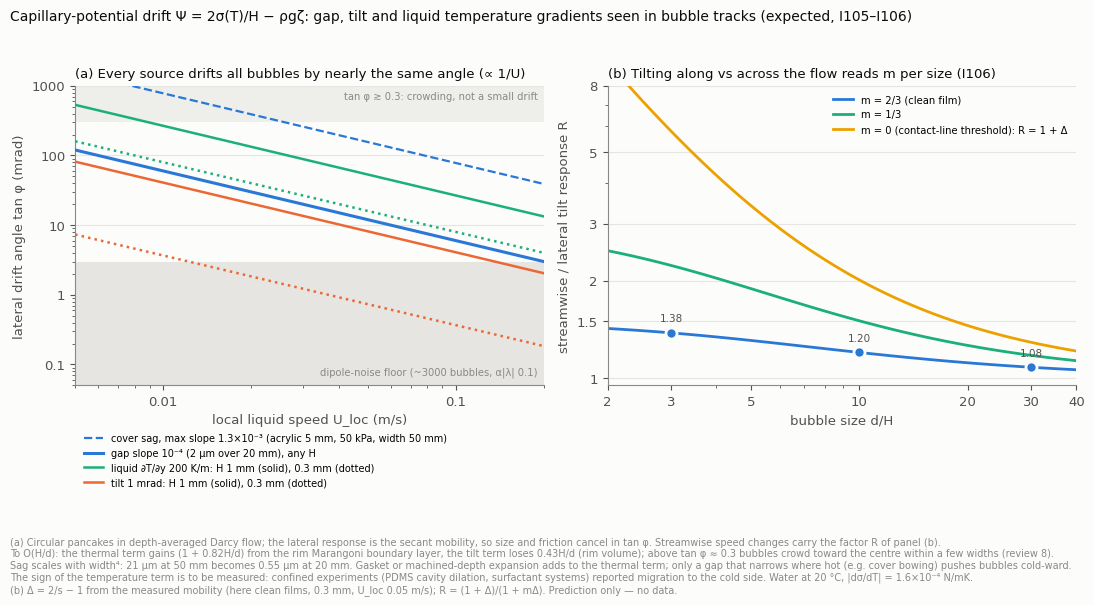

Source code (Python): (Note: this script raises an exception after producing the figure.)
"""모세관 퍼텐셜 표류(I105)와 기울임 두 방향 응답 비(I106)의 예상, 그림 r18. 예상만, 자료 없음.

(a) 가로 표류각 tanφ = K(−∂_yΨ)/(2U), Ψ = 2σ(T)/H − ρgζ, K = H²/12μ (원형, 크기·마찰과 무관).
    갭 기울기 σ∂H/(12μU), 기울임 H²ρg·sinθ/(24μU), 온도 기울기 H|dσ/dT|∂T/(12μU). 물 20 °C.
    잡음 바닥: 쌍극자 요동(I99) 코시 척도 α|λ| = 0.1, 기포 3000개 중앙값 → 약 3 mrad.
(b) 흐름 방향 응답 / 가로 응답 R = (1 + Δ)/(1 + mΔ). Δ = 2/s − 1은 측정 이동도에서 오므로 깨끗한 막의 s(d/H)(0.3 mm, U 0.05 m/s)를 쓰고
    m만 바꿔 그린다(같은 s에서 m에 따라 R이 얼마나 갈리는지).
"""
import math

import numpy as np
import matplotlib
matplotlib.use("Agg")
import matplotlib.pyplot as plt
import matplotlib.ticker

HERE = "/home/user/bubbles/docs/research/fig"
C1, C2, C3, C4 = "#2a78d6", "#eb6834", "#1baf7a", "#eda100"
INK, INK2, MUTED, GRID, SURF = "#0b0b0b", "#52514e", "#8a8986", "#e6e5e1", "#fcfcfb"
plt.rcParams.update({"font.family": "DejaVu Sans", "font.size": 9.5, "axes.edgecolor": MUTED,
                     "axes.labelcolor": INK2, "xtick.color": INK2, "ytick.color": INK2,
                     "figure.facecolor": SURF, "axes.facecolor": SURF, "savefig.facecolor": SURF,
                     "axes.spines.top": False, "axes.spines.right": False})
MU, SIG, RHO, G, DSDT = 1.0e-3, 0.072, 998.0, 9.81, 1.6e-4
KC = 16.85 / (12 * math.pi)


def mobility(aH, u):
    lo, hi = 1e-9, 2.0
    for _ in range(200):
        s = math.sqrt(lo * hi)
        dl = KC / aH * (MU * s * u / SIG) ** (-1 / 3)
        if s > 2 / (1 + dl):
            hi = s
        else:
            lo = s
    return s, dl


U = np.logspace(np.log10(0.005), np.log10(0.2), 100)
fig, (ax1, ax2) = plt.subplots(1, 2, figsize=(11.0, 5.2))
ax1.fill_between(U, 0.05, 3.0, color=GRID, lw=0, zorder=0)
ax1.axhspan(300, 1000, color=GRID, alpha=0.6, lw=0, zorder=0)
ax1.text(0.19, 820, "tan φ ≳ 0.3: crowding, not a small drift", color=MUTED, fontsize=7.2, ha="right", va="top")
ax1.text(0.19, 0.065, "dipole-noise floor (~3000 bubbles, α|λ| 0.1)", color=MUTED, fontsize=7.2, ha="right", va="bottom")
ax1.plot(U, 1e3 * SIG * 1.3e-3 / (12 * MU * U), color=C1, lw=1.6, ls="--", zorder=3)
ax1.plot(U, 1e3 * SIG * 1e-4 / (12 * MU * U), color=C1, lw=2.2, zorder=3)
for H, ls in ((1e-3, "-"), (0.3e-3, ":")):
    ax1.plot(U, 1e3 * H * H * RHO * G * 1e-3 / (24 * MU * U), color=C2, lw=1.8, ls=ls, zorder=3)
    ax1.plot(U, 1e3 * H * DSDT * 200 / (12 * MU * U), color=C3, lw=1.8, ls=ls, zorder=3)
ax1.set_xscale("log"); ax1.set_yscale("log")
ax1.set_xlim(U[0], U[-1]); ax1.set_ylim(0.05, 1000)
ax1.set_xlabel("local liquid speed U_loc (m/s)")
ax1.set_ylabel("lateral drift angle tan φ (mrad)")
ax1.yaxis.set_major_formatter(matplotlib.ticker.FuncFormatter(lambda v, _: f"{v:g}"))
ax1.xaxis.set_major_formatter(matplotlib.ticker.FuncFormatter(lambda v, _: f"{v:g}"))
ax1.grid(color=GRID, lw=0.8, which="major", axis="y"); ax1.set_axisbelow(True)
ax1.plot([], [], color=C1, lw=1.6, ls="--", label="cover sag, max slope 1.3×10⁻³ (acrylic 5 mm, 50 kPa, width 50 mm)")
ax1.plot([], [], color=C1, lw=2.2, label="gap slope 10⁻⁴ (2 µm over 20 mm), any H")
ax1.plot([], [], color=C3, lw=1.8, label="liquid ∂T/∂y 200 K/m: H 1 mm (solid), 0.3 mm (dotted)")
ax1.plot([], [], color=C2, lw=1.8, label="tilt 1 mrad: H 1 mm (solid), 0.3 mm (dotted)")
ax1.legend(frameon=False, fontsize=7.0, loc="upper left", bbox_to_anchor=(0.0, -0.13), ncol=1)
ax1.set_title("(a) Every source drifts all bubbles by nearly the same angle (∝ 1/U)", fontsize=9.5, color=INK, loc="left")

dH = np.logspace(np.log10(2.0), np.log10(40.0), 80)
D = np.array([mobility(x / 2, 0.05)[1] for x in dH])
for m, col, lab in ((2 / 3, C1, "m = 2/3 (clean film)"), (1 / 3, C3, "m = 1/3"), (0.0, C4, "m = 0 (contact-line threshold): R = 1 + Δ")):
    ax2.plot(dH, (1 + D) / (1 + m * D), color=col, lw=2.0, label=lab)
for x in (3, 10, 30):
    d = mobility(x / 2, 0.05)[1]
    ax2.plot([x], [(1 + d) / (1 + 2 / 3 * d)], "o", ms=8, color=C1, mec=SURF, mew=2.0, zorder=4)
    ax2.annotate(f"{(1 + d) / (1 + 2 / 3 * d):.2f}", (x, (1 + d) / (1 + 2 / 3 * d)), textcoords="offset points",
                 xytext=(0, 8), ha="center", color=INK2, fontsize=7.5)
ax2.set_xscale("log"); ax2.set_yscale("log")
ax2.set_xlim(2, 40); ax2.set_ylim(0.95, 8)
ax2.set_yticks([1, 1.5, 2, 3, 5, 8])
ax2.yaxis.set_major_formatter(matplotlib.ticker.FuncFormatter(lambda v, _: f"{v:g}"))
ax2.yaxis.set_minor_formatter(matplotlib.ticker.NullFormatter())
ax2.set_xticks([2, 3, 5, 10, 20, 30, 40])
ax2.xaxis.set_major_formatter(matplotlib.ticker.FuncFormatter(lambda v, _: f"{v:g}"))
ax2.xaxis.set_minor_formatter(matplotlib.ticker.NullFormatter())
ax2.set_xlabel("bubble size d/H")
ax2.set_ylabel("streamwise / lateral tilt response R")
ax2.grid(color=GRID, lw=0.8, which="major", axis="y"); ax2.set_axisbelow(True)
ax2.legend(frameon=False, fontsize=7.2, loc="upper right")
ax2.set_title("(b) Tilting along vs across the flow reads m per size (I106)", fontsize=9.5, color=INK, loc="left")
fig.suptitle("Capillary-potential drift Ψ = 2σ(T)/H − ρgζ: gap, tilt and liquid temperature gradients seen in bubble tracks (expected, I105–I106)",
             fontsize=10, color=INK, x=0.01, ha="left")
fig.text(0.01, -0.035, "(a) Circular pancakes in depth-averaged Darcy flow; the lateral response is the secant mobility, so size and friction cancel in tan φ. "
         "Streamwise speed changes carry the factor R of panel (b).\n"
         "To O(H/d): the thermal term gains (1 + 0.82H/d) from the rim Marangoni boundary layer, the tilt term loses 0.43H/d (rim volume); above tan φ ≈ 0.3 bubbles crowd toward the centre within a few widths (review 8).\n"
         "Sag scales with width⁴: 21 µm at 50 mm becomes 0.55 µm at 20 mm. Gasket or machined-depth expansion adds to the thermal term; only a gap that narrows where hot (e.g. cover bowing) pushes bubbles cold-ward.\n"
         "The sign of the temperature term is to be measured: confined experiments (PDMS cavity dilation, surfactant systems) reported migration to the cold side. "
         "Water at 20 °C, |dσ/dT| = 1.6×10⁻⁴ N/mK.\n"
         "(b) Δ = 2/s − 1 from the measured mobility (here clean films, 0.3 mm, U_loc 0.05 m/s); R = (1 + Δ)/(1 + mΔ). Prediction only — no data.",
         fontsize=7.0, color=MUTED, va="top")
fig.tight_layout(rect=(0, 0, 1, 0.95))
fig.savefig(f"{HERE}/fig_r18_capillary_drift.png", dpi=170, bbox_inches="tight")
plt.close(fig)
print("saved")
